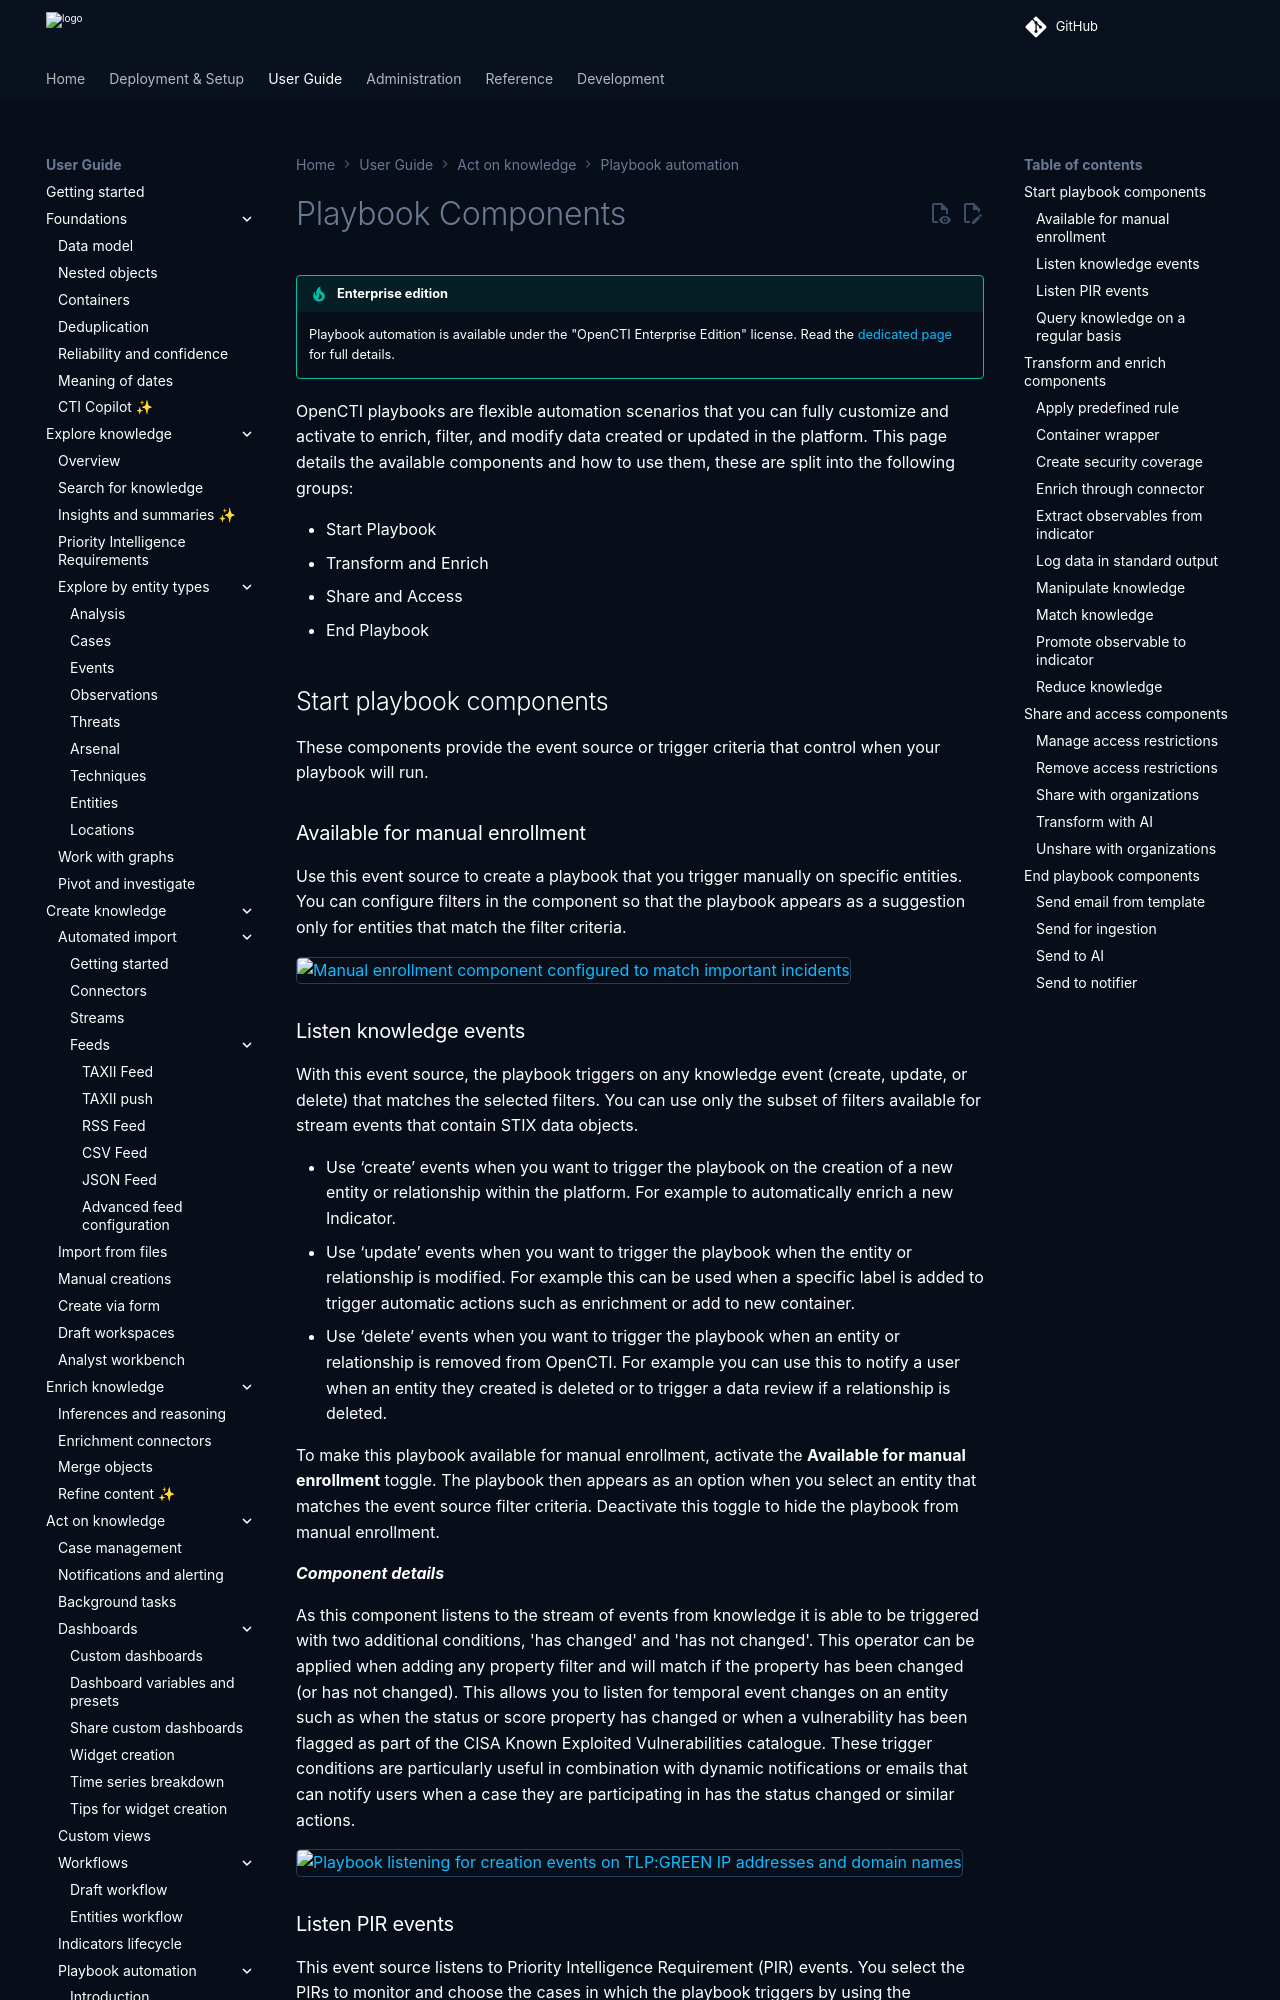

repository: OpenCTI-Platform/opencti · page: 7.261127.0/usage/playbook-components/index.html · generator: mkdocs

# Playbook Components

!!! tip "Enterprise edition"

    Playbook automation is available under the "OpenCTI Enterprise Edition" license. Read the [dedicated page](../administration/enterprise.md) for full details.

OpenCTI playbooks are flexible automation scenarios that you can fully customize and activate to enrich, filter, and modify data created or updated in the platform. This page details the available components and how to use them, these are split into the following groups: 

- Start Playbook
- Transform and Enrich
- Share and Access
- End Playbook 

## Start playbook components

These components provide the event source or trigger criteria that control when your playbook will run.

### Available for manual enrollment

Use this event source to create a playbook that you trigger manually on specific entities. You can configure filters in the component so that the playbook appears as a suggestion only for entities that match the filter criteria.

![Manual enrollment component configured to match important incidents](assets/playbook_manual_source.png)

### Listen knowledge events

With this event source, the playbook triggers on any knowledge event (create, update, or delete) that matches the selected filters. You can use only the subset of filters available for stream events that contain STIX data objects.

- Use ‘create’ events when you want to trigger the playbook on the creation of a new entity or relationship within the platform. For example to automatically enrich a new Indicator.
- Use ‘update’ events when you want to trigger the playbook when the entity or relationship is modified. For example this can be used when a specific label is added to trigger automatic actions such as enrichment or add to new container.
- Use ‘delete’ events when you want to trigger the playbook when an entity or relationship is removed from OpenCTI. For example you can use this to notify a user when an entity they created is deleted or to trigger a data review if a relationship is deleted.

To make this playbook available for manual enrollment, activate the ****Available for manual enrollment**** toggle. The playbook then appears as an option when you select an entity that matches the event source filter criteria. Deactivate this toggle to hide the playbook from manual enrollment.

***Component details***

As this component listens to the stream of events from knowledge it is able to be triggered with two additional conditions, 'has changed' and 'has not changed'. This operator can be applied when adding any property filter and will match if the property has been changed (or has not changed). This allows you to listen for temporal event changes on an entity such as when the status or score property has changed or when a vulnerability has been flagged as part of the CISA Known Exploited Vulnerabilities catalogue. These trigger conditions are particularly useful in combination with dynamic notifications or emails that can notify users when a case they are participating in has the status changed or similar actions. 

![Playbook listening for creation events on TLP:GREEN IP addresses and domain names](assets/playbook_listen.png)
